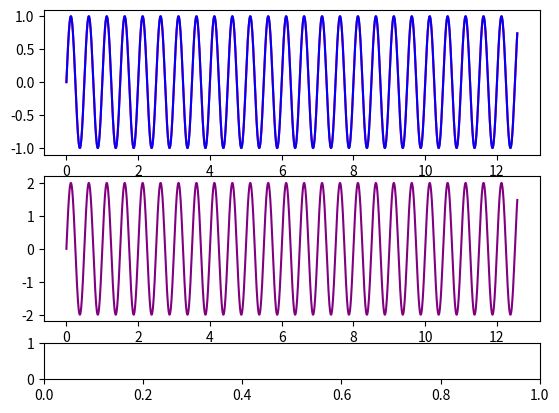

Reproduce this figure in Python. (Note: this script raises an exception after producing the figure.)
#!/usr/bin/env python3
# -*- coding: utf-8 -*-
"""
Created on Tue Nov 14 22:47:06 2017

[redacted]
"""

import matplotlib.pyplot as plt
from matplotlib.widgets import Slider
from matplotlib.gridspec import GridSpec
import numpy as np

gs = GridSpec(3,1,height_ratios=[4,4,1])

fig = plt.figure()

NPOINTS = 2000

plt.close("all")

ts = np.linspace(0,4*np.pi,NPOINTS)

omega_base = 2
y1s = np.sin(2*np.pi * omega_base * ts)


plt.close("all")
fig = plt.figure()

ax1 = plt.subplot(gs[0])
ax2 = plt.subplot(gs[1])
sldax = plt.subplot(gs[2])

lin1 = ax1.plot(ts,y1s,c="red")[0]
lin2 = ax1.plot(ts,y1s,c="blue")[0]

linsum = ax2.plot(ts,2*y1s,c="purple")[0]

sldr = Slider(sldax,"frequency",0.9,1.1,1.0)


def update_freq(v):
    ys = np.sin(2*np.pi * (omega_base)*v * ts)
    lin2.set_data(ts,ys)
    linsum.set_data(ts,ys+y1s)
    fig.canvas.draw_idle()

sldr.on_changed(update_freq)


plt.show(block=True)
